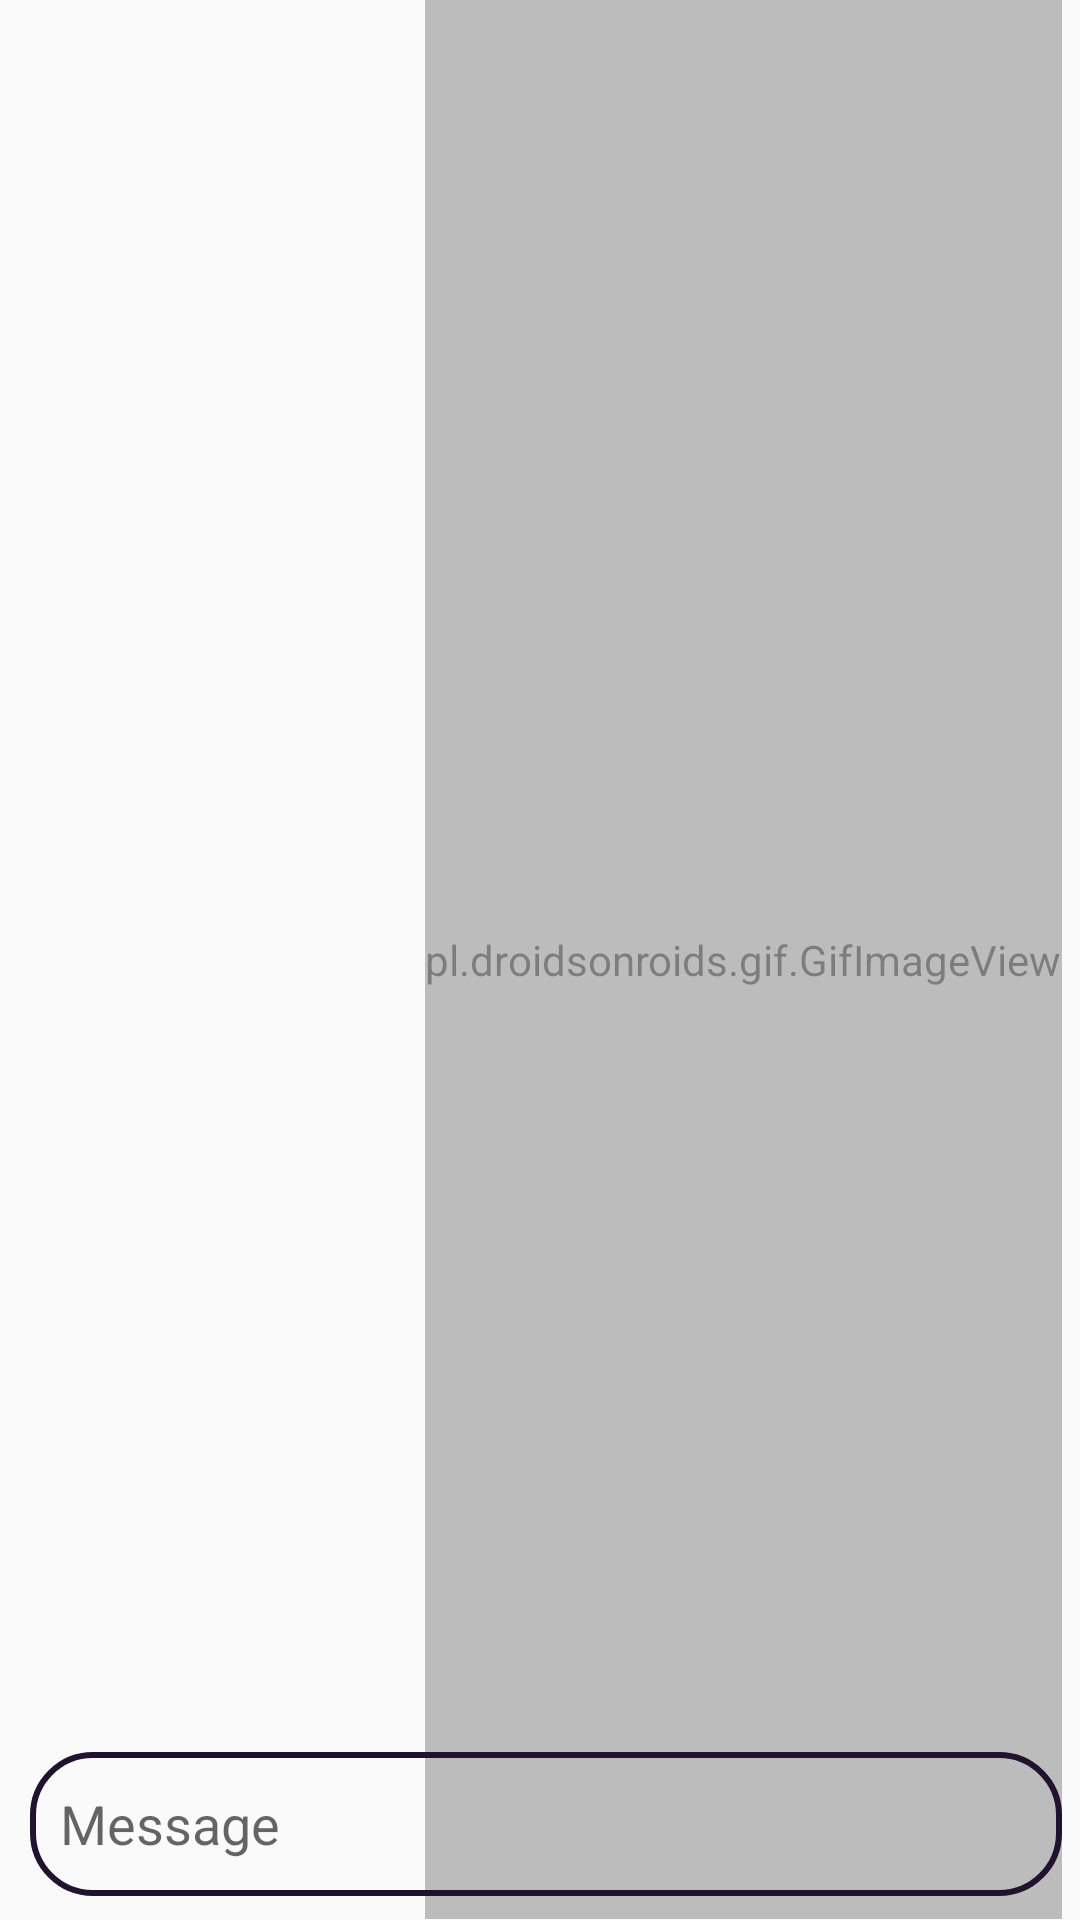

This screen was rendered from an Android layout file. Write that file and the resources it references.
<!-- AndroidManifest.xml: application theme Theme.My1s -->
<!-- res/layout/activity_chat.xml -->
<?xml version="1.0" encoding="utf-8"?>
<RelativeLayout xmlns:android="http://schemas.android.com/apk/res/android"
    xmlns:app="http://schemas.android.com/apk/res-auto"
    xmlns:tools="http://schemas.android.com/tools"
    android:layout_width="match_parent"
    android:layout_height="match_parent"
    tools:context=".ChatActivity">

    <androidx.recyclerview.widget.RecyclerView
        android:id="@+id/chatRecyclerView"
        android:layout_width="match_parent"
        android:layout_height="wrap_content"
        android:layout_above="@+id/linearLayout"
        android:layout_alignParentTop="true" />
    <LinearLayout
        android:id="@+id/linearLayout"
        android:layout_alignParentBottom="true"
        android:layout_width="match_parent"
        android:layout_height="wrap_content"
        android:layout_marginBottom="5dp"
        android:orientation="horizontal"
        android:weightSum="100"/>


    <pl.droidsonroids.gif.GifImageView
        android:id="@+id/chatBackground"
        android:layout_width="wrap_content"
        android:layout_height="match_parent"
        android:layout_above="@+id/linearLayout"
        android:layout_alignParentTop="true"
        android:layout_alignParentEnd="true"
        android:layout_marginTop="0dp"
        android:layout_marginEnd="6dp"
        android:layout_marginBottom="-5dp"
        android:alpha="0.5"
        android:src="@drawable/submit" />

    <EditText
        android:id="@+id/messageBox"
        android:layout_width="344dp"
        android:layout_height="wrap_content"
        android:layout_alignParentBottom="true"
        android:layout_marginLeft="10dp"
        android:layout_marginBottom="8dp"
        android:layout_weight="90"
        android:background="@drawable/message_box_background"
        android:hint="Message"
        android:minHeight="48dp"
        android:paddingLeft="10dp" />

    <ImageView
        android:id="@+id/sendButton"

        android:layout_width="57dp"
        android:layout_height="55dp"
        android:layout_alignParentEnd="true"
        android:layout_alignParentBottom="true"
        android:layout_marginEnd="0dp"
        android:layout_marginBottom="4dp"
        android:src="@drawable/bhej" />

</RelativeLayout>
<!-- resources referenced by this layout -->
<resources>
  <!-- drawable message_box_background (drawable) -->
  <?xml version="1.0" encoding="utf-8"?>
  <shape xmlns:android="http://schemas.android.com/apk/res/android">
      <corners android:radius="20dp"/>
      <stroke android:color="@color/dark_purple" android:width="2dp"/>
  
  </shape>
  <style name="Theme.My1s" parent="Theme.AppCompat.Light">
          
          <item name="colorPrimary">@color/purple_500</item>
          <item name="colorPrimaryVariant">@color/purple_700</item>
          <item name="colorOnPrimary">@color/dark_purple</item>
          
          <item name="colorSecondary">@color/teal_200</item>
          <item name="colorSecondaryVariant">@color/teal_700</item>
          <item name="colorOnSecondary">@color/black</item>
          
          <item name="android:statusBarColor" tools:targetApi="l">?attr/colorPrimaryVariant</item>
          
      </style>
  <color name="dark_purple">#21122e</color>
  <color name="purple_500">#FF6200EE</color>
  <color name="purple_700">#FF3700B3</color>
  <color name="teal_200">#FF03DAC5</color>
  <color name="teal_700">#FF018786</color>
  <color name="black">#FF000000</color>
</resources>
